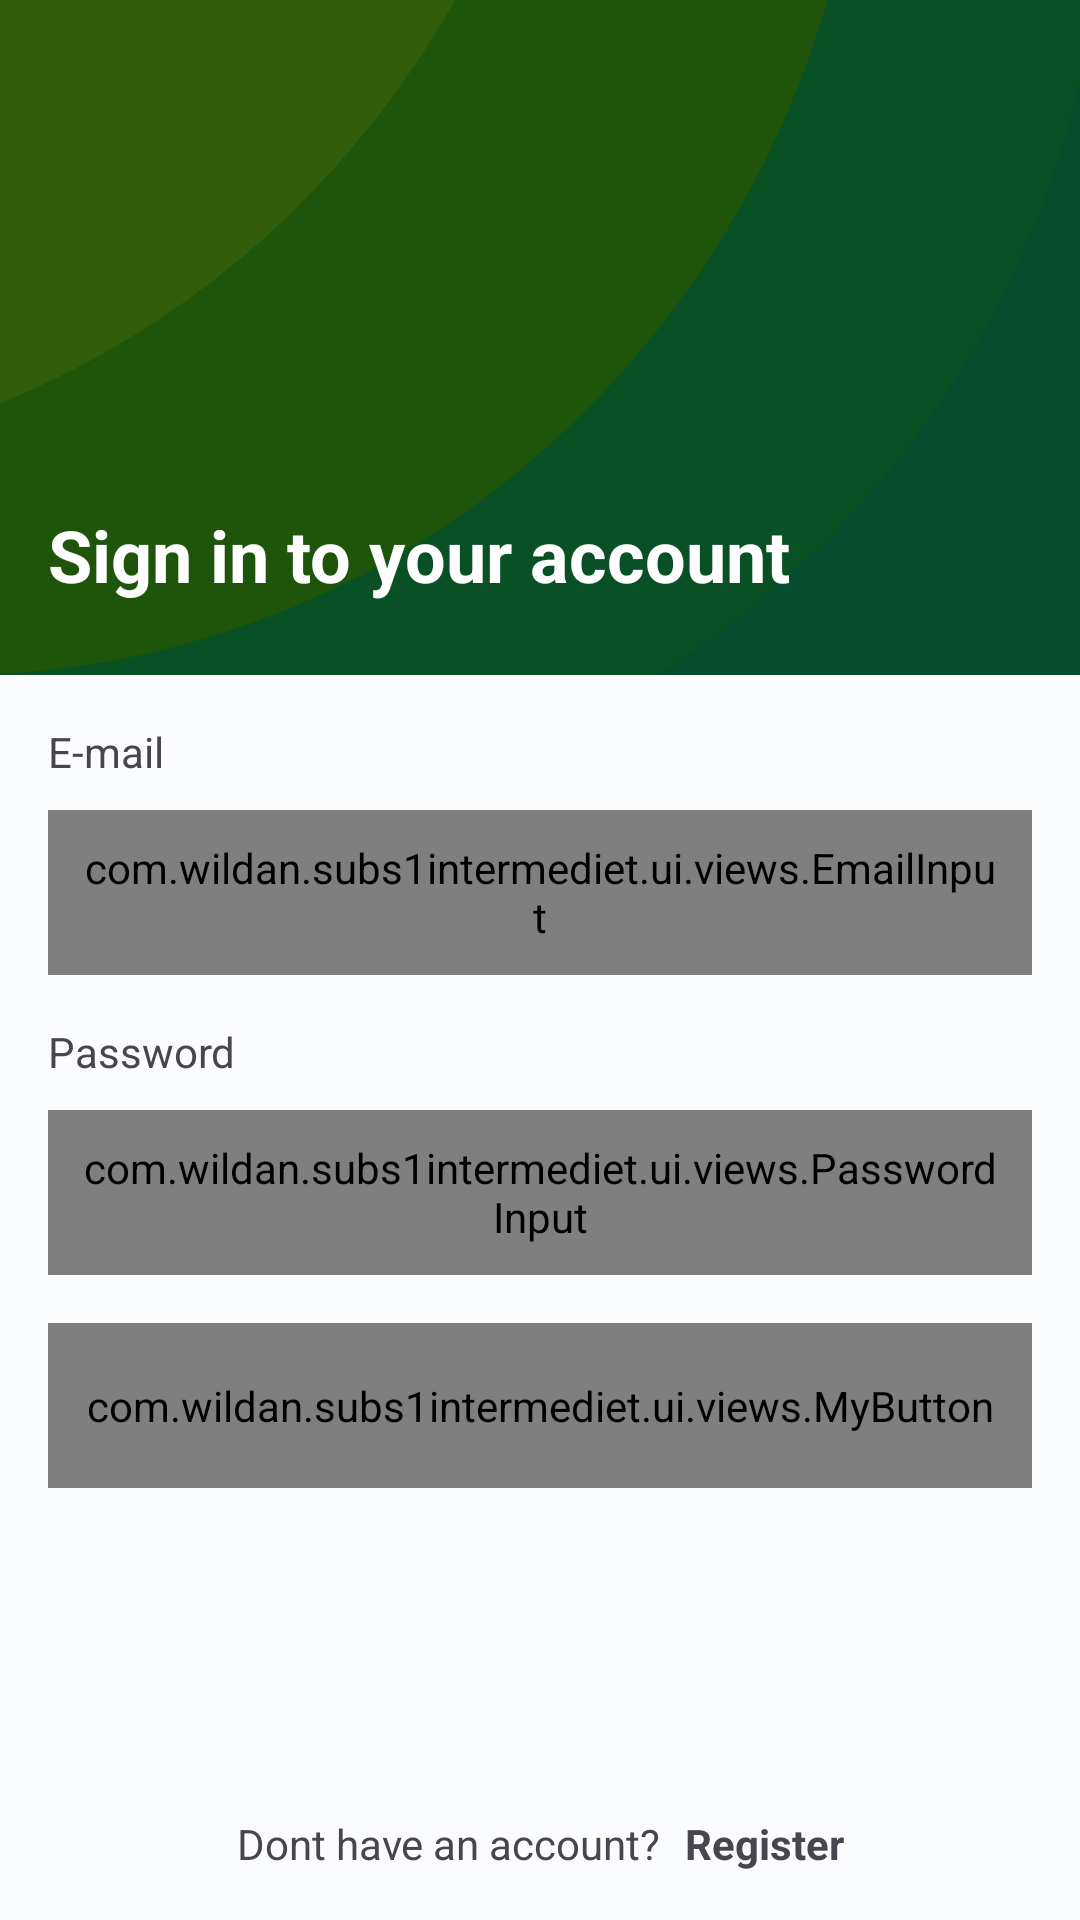

The Android layout XML behind this screen, and the referenced resources:
<!-- AndroidManifest.xml: application theme Theme.Subs1Intermediet -->
<!-- res/layout/activity_login.xml -->
<?xml version="1.0" encoding="utf-8"?>
<androidx.constraintlayout.widget.ConstraintLayout xmlns:android="http://schemas.android.com/apk/res/android"
    xmlns:app="http://schemas.android.com/apk/res-auto"
    xmlns:tools="http://schemas.android.com/tools"
    android:layout_width="match_parent"
    android:layout_height="match_parent"
    tools:context=".ui.view.LoginActivity">
    
    <LinearLayout
        android:id="@+id/header_wrapper"
        android:layout_width="match_parent"
        android:layout_height="wrap_content"
        android:background="@drawable/background_header"
        android:gravity="bottom"
        android:orientation="vertical"
        android:paddingHorizontal="16dp"
        android:paddingBottom="24dp"
        app:layout_constraintEnd_toEndOf="parent"
        app:layout_constraintStart_toStartOf="parent"
        app:layout_constraintTop_toTopOf="parent">

        <TextView
            android:layout_width="wrap_content"
            android:layout_height="wrap_content"
            android:text="@string/login_heading"
            android:textColor="@color/white"
            android:textSize="24sp"
            android:textStyle="bold" />

    </LinearLayout>

    <include
        android:id="@+id/alert"
        layout="@layout/alert_error"
        android:layout_width="match_parent"
        android:layout_height="wrap_content"
        android:layout_marginTop="16dp"
        android:visibility="gone"
        app:layout_constraintTop_toBottomOf="@+id/header_wrapper" />

    <LinearLayout
        android:id="@+id/wrapper_email"
        android:layout_width="match_parent"
        android:layout_height="wrap_content"
        android:layout_marginHorizontal="16dp"
        android:layout_marginTop="16dp"
        android:orientation="vertical"
        app:layout_constraintEnd_toEndOf="parent"
        app:layout_constraintStart_toStartOf="parent"
        app:layout_constraintTop_toBottomOf="@+id/alert">

        <TextView
            android:layout_width="wrap_content"
            android:layout_height="wrap_content"
            android:text="@string/label_email" />

        <com.wildan.subs1intermediet.ui.views.EmailInput
            android:id="@+id/ed_login_email"
            style="@style/CustomInputStyle"
            android:layout_marginTop="10dp"/>


    </LinearLayout>

    <LinearLayout
        android:id="@+id/wrapper_password"
        android:layout_width="match_parent"
        android:layout_height="wrap_content"
        android:layout_marginHorizontal="16dp"
        android:layout_marginTop="16dp"
        android:orientation="vertical"
        app:layout_constraintEnd_toEndOf="parent"
        app:layout_constraintStart_toStartOf="parent"
        app:layout_constraintTop_toBottomOf="@+id/wrapper_email">
        <TextView
            android:layout_width="wrap_content"
            android:layout_height="wrap_content"
            android:text="@string/label_password" />
        
        <com.wildan.subs1intermediet.ui.views.PasswordInput
            android:id="@+id/ed_login_password"
            style="@style/CustomInputStyle"
            android:layout_marginTop="10dp" />
    </LinearLayout>

<com.wildan.subs1intermediet.ui.views.MyButton
    android:id="@+id/btn_login"
    android:layout_width="match_parent"
    android:layout_height="55dp"
    android:layout_marginHorizontal="16dp"
    android:layout_marginTop="16dp"
    android:text="@string/sign_in"
    app:layout_constraintEnd_toEndOf="parent"
    app:layout_constraintStart_toStartOf="parent"
    app:layout_constraintTop_toBottomOf="@+id/wrapper_password"/>

    <LinearLayout
        android:id="@+id/wrapper_register"
        android:layout_width="wrap_content"
        android:layout_height="wrap_content"
        android:layout_marginVertical="16dp"
        android:gravity="center"
        app:layout_constraintBottom_toBottomOf="parent"
        app:layout_constraintEnd_toEndOf="parent"
        app:layout_constraintStart_toStartOf="parent">

        <TextView
            android:layout_width="wrap_content"
            android:layout_height="wrap_content"
            android:text="@string/dont_have_an_account" />

        <TextView
            android:layout_width="wrap_content"
            android:layout_height="wrap_content"
            android:layout_marginStart="8dp"
            android:text="@string/register"
            android:textStyle="bold" />
    </LinearLayout>

</androidx.constraintlayout.widget.ConstraintLayout>
<!-- res/layout/alert_error.xml (included above) -->
<?xml version="1.0" encoding="utf-8"?>
<androidx.constraintlayout.widget.ConstraintLayout xmlns:android="http://schemas.android.com/apk/res/android"
    android:layout_width="match_parent"
    android:layout_height="match_parent"
    xmlns:app="http://schemas.android.com/apk/res-auto"
    android:paddingHorizontal="16dp">

    <LinearLayout
        android:id="@+id/alert"
        android:layout_width="match_parent"
        android:layout_height="wrap_content"
        android:background="@drawable/error_alert"
        android:orientation="vertical"
        app:layout_constraintTop_toTopOf="parent"
        app:layout_constraintEnd_toEndOf="parent"
        app:layout_constraintStart_toStartOf="parent">

        <TextView
            android:id="@+id/title"
            android:layout_width="wrap_content"
            android:layout_height="wrap_content"
            android:text="@string/error"
            android:textStyle="bold"
            android:textSize="18sp"
            android:layout_marginVertical="8dp"
            android:layout_marginHorizontal="16dp"
            android:textColor="?attr/colorOnError"/>
        <TextView
            android:id="@+id/message"
            android:layout_width="wrap_content"
            android:layout_height="wrap_content"
            android:text="@string/error"
            android:textSize="14sp"
            android:layout_marginBottom="16dp"
            android:layout_marginHorizontal="16dp"
            android:textColor="?attr/colorOnError"/>

    </LinearLayout>

</androidx.constraintlayout.widget.ConstraintLayout>
<!-- resources referenced by this layout -->
<resources>
  <color name="white">#FFFFFFFF</color>
  <string name="dont_have_an_account">Dont have an account?</string>
  <string name="error">Error</string>
  <string name="label_email">E-mail</string>
  <string name="label_password">Password</string>
  <string name="login_heading">Sign in to your account</string>
  <string name="register">Register</string>
  <string name="sign_in">Sign In</string>
  <style name="CustomInputStyle">
          <item name="android:layout_width">match_parent</item>
          <item name="android:layout_height">55dp</item>
          <item name="android:background">@drawable/input_costum</item>
          <item name="android:paddingStart">10dp</item>
          <item name="android:paddingEnd">10dp</item>
      </style>
  <style name="Theme.Subs1Intermediet" parent="Base.Theme.Subs1Intermediet" />
  <!-- drawable input_costum (drawable) -->
  <?xml version="1.0" encoding="utf-8"?>
  <selector xmlns:android="http://schemas.android.com/apk/res/android">
      <item android:state_enabled="true" android:state_focused="true">
          <shape android:shape="rectangle">
              <solid android:color="@color/whiteSoft" />
              <corners android:radius="8dp" />
              <stroke android:color="?attr/colorPrimary" android:width="1dp" />
          </shape>
      </item>
  
      <item android:state_enabled="true">
          <shape android:shape="rectangle">
              <solid android:color="@color/whiteSoft" />
              <corners android:radius="8dp" />
              <stroke android:color="@android:color/darker_gray" android:width="1dp" />
          </shape>
      </item>
  </selector>
  <color name="whiteSoft">#FFEAEAEA</color>
  <color name="md_theme_light_primary">#006783</color>
  <color name="md_theme_light_onPrimary">#FFFFFF</color>
  <color name="md_theme_light_primaryContainer">#BDE9FF</color>
  <color name="md_theme_light_onPrimaryContainer">#001F2A</color>
  <color name="md_theme_light_secondary">#4D616B</color>
  <color name="md_theme_light_onSecondary">#FFFFFF</color>
  <color name="md_theme_light_secondaryContainer">#D0E6F2</color>
  <color name="md_theme_light_onSecondaryContainer">#081E27</color>
  <color name="md_theme_light_tertiary">#00677D</color>
  <color name="md_theme_light_onTertiary">#FFFFFF</color>
  <color name="md_theme_light_tertiaryContainer">#B2EBFF</color>
  <color name="md_theme_light_onTertiaryContainer">#001F27</color>
  <color name="md_theme_light_error">#BA1A1A</color>
  <color name="md_theme_light_errorContainer">#FFDAD6</color>
  <color name="md_theme_light_onError">#FFFFFF</color>
  <color name="md_theme_light_onErrorContainer">#410002</color>
  <color name="md_theme_light_background">#FBFCFE</color>
  <color name="md_theme_light_onBackground">#191C1E</color>
  <color name="md_theme_light_surface">#FBFCFE</color>
  <color name="md_theme_light_onSurface">#191C1E</color>
  <color name="md_theme_light_surfaceVariant">#DCE4E9</color>
  <color name="md_theme_light_onSurfaceVariant">#40484C</color>
  <color name="md_theme_light_outline">#70787D</color>
  <color name="md_theme_light_inverseOnSurface">#EFF1F3</color>
  <color name="md_theme_light_inverseSurface">#2E3132</color>
  <color name="md_theme_light_inversePrimary">#64D3FF</color>
</resources>
